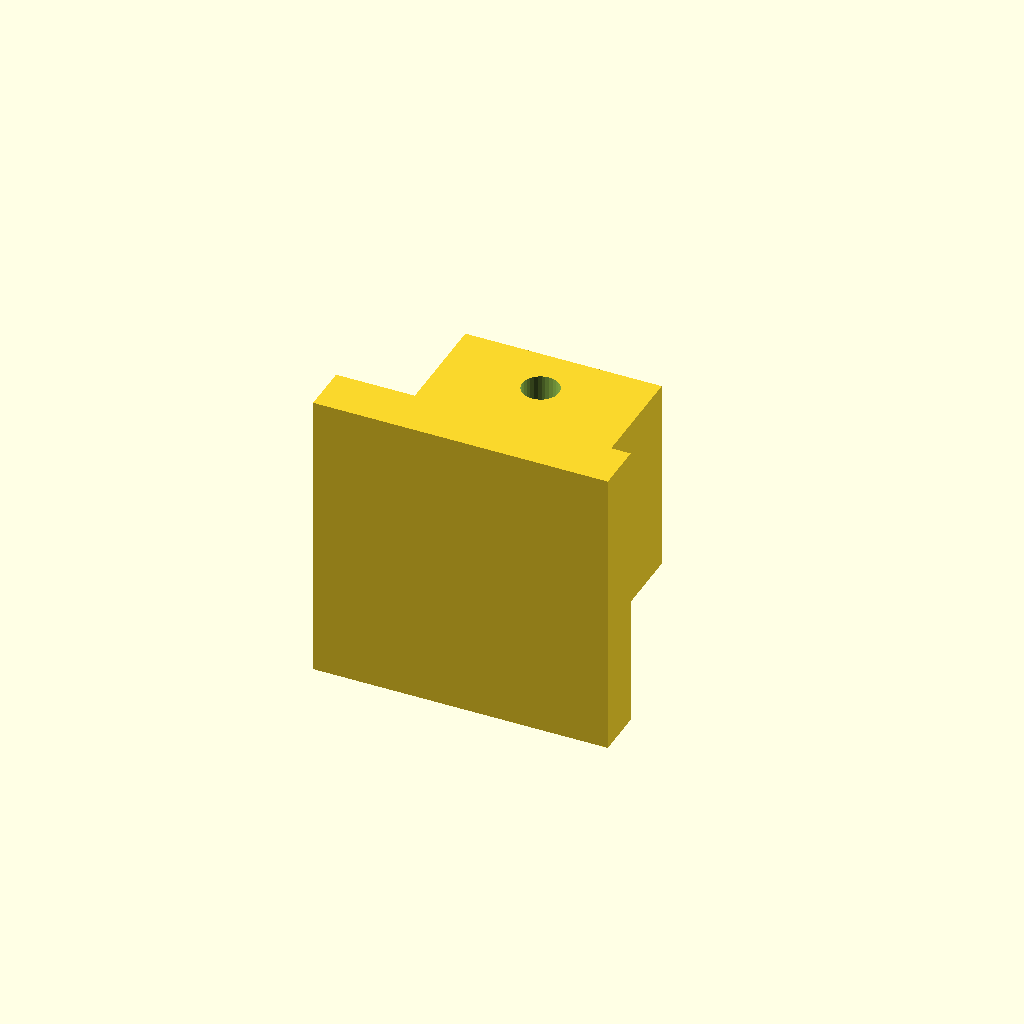
Cell 1: rendered with the file's own defaults.
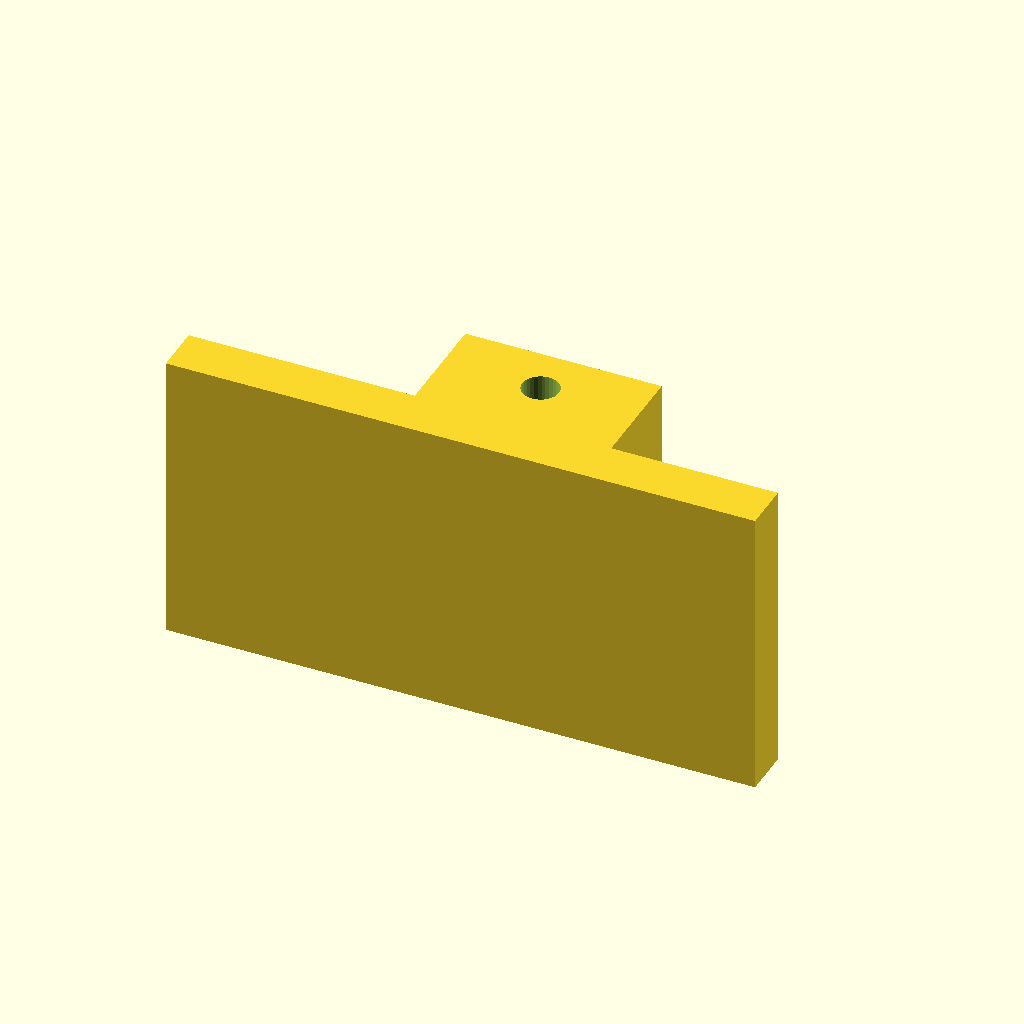
Cell 2: the same model with BASE_X = 24.
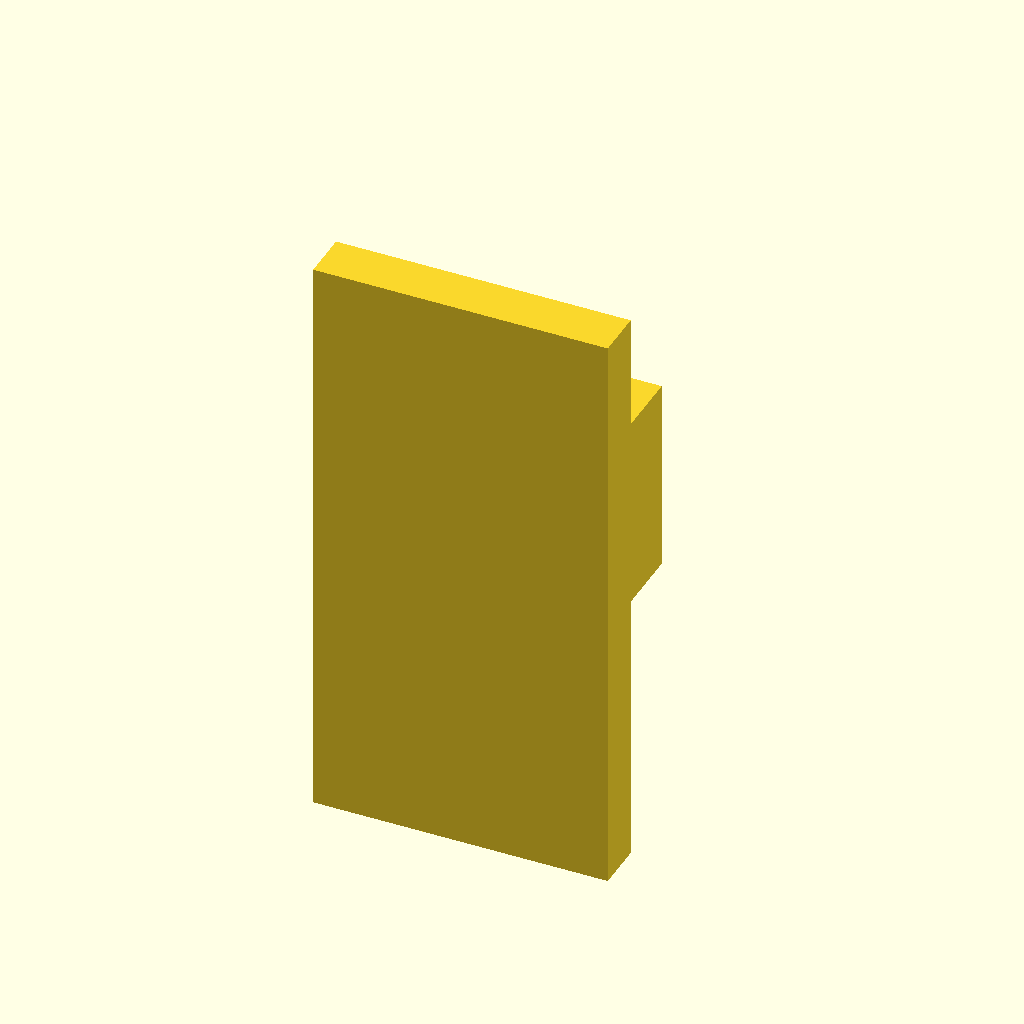
Cell 3 — BASE_Z set to 24, the other parameters unchanged.
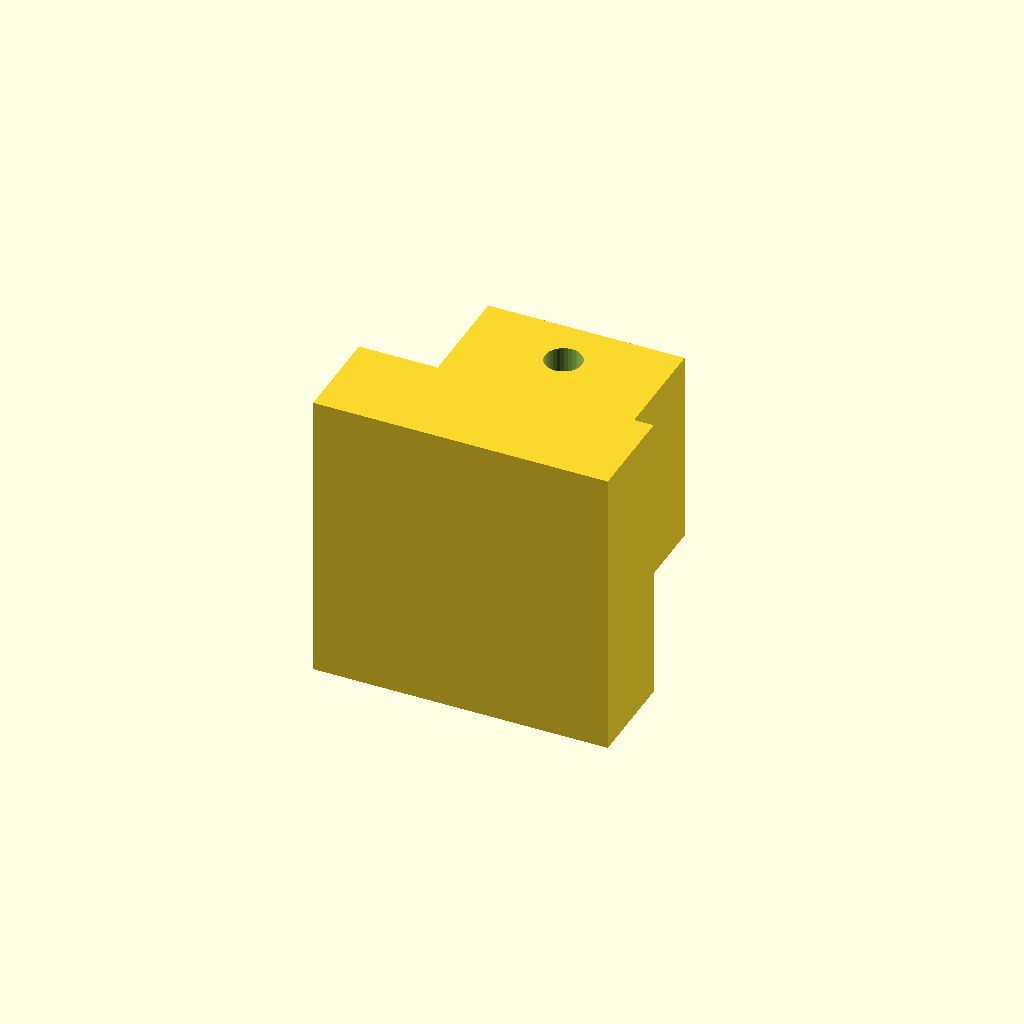
Cell 4 — BASE_Y set to 4, the other parameters unchanged.
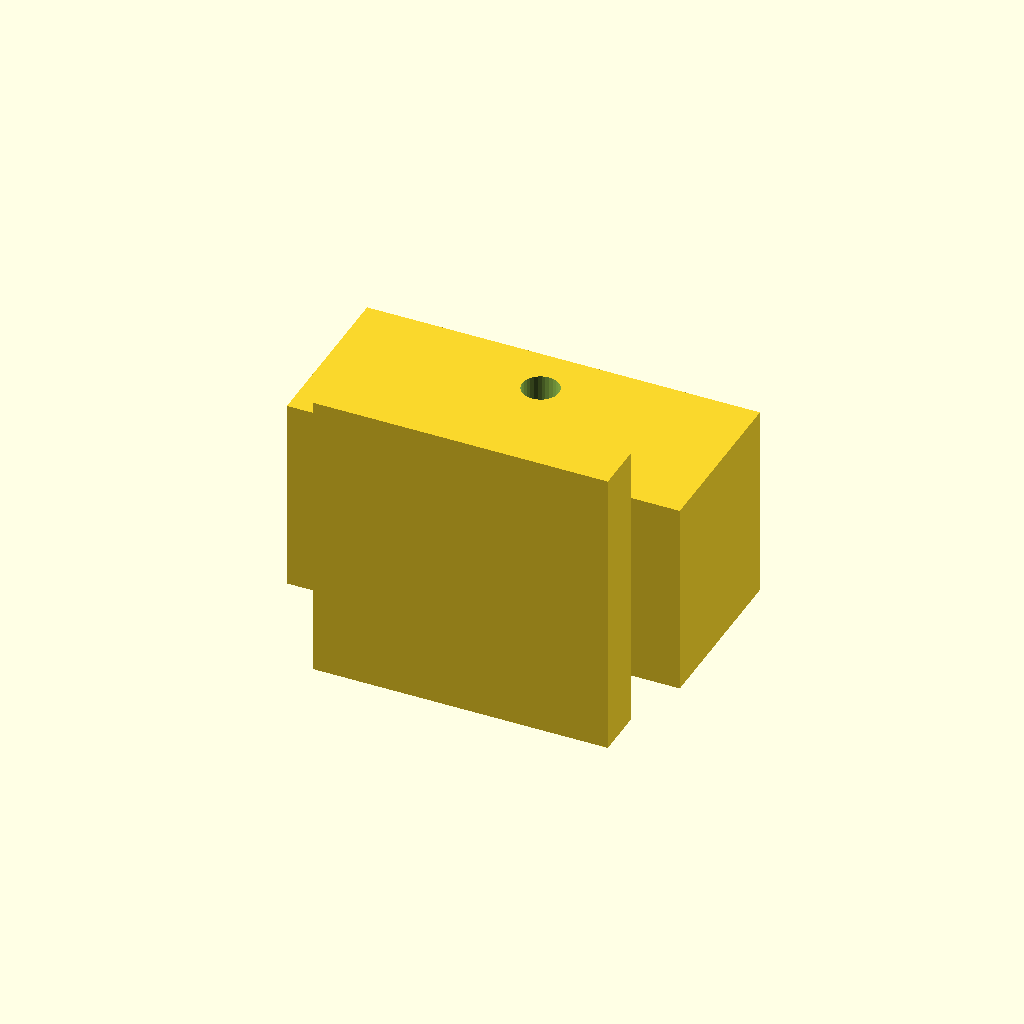
Cell 5 — MAST_X set to 16, the other parameters unchanged.
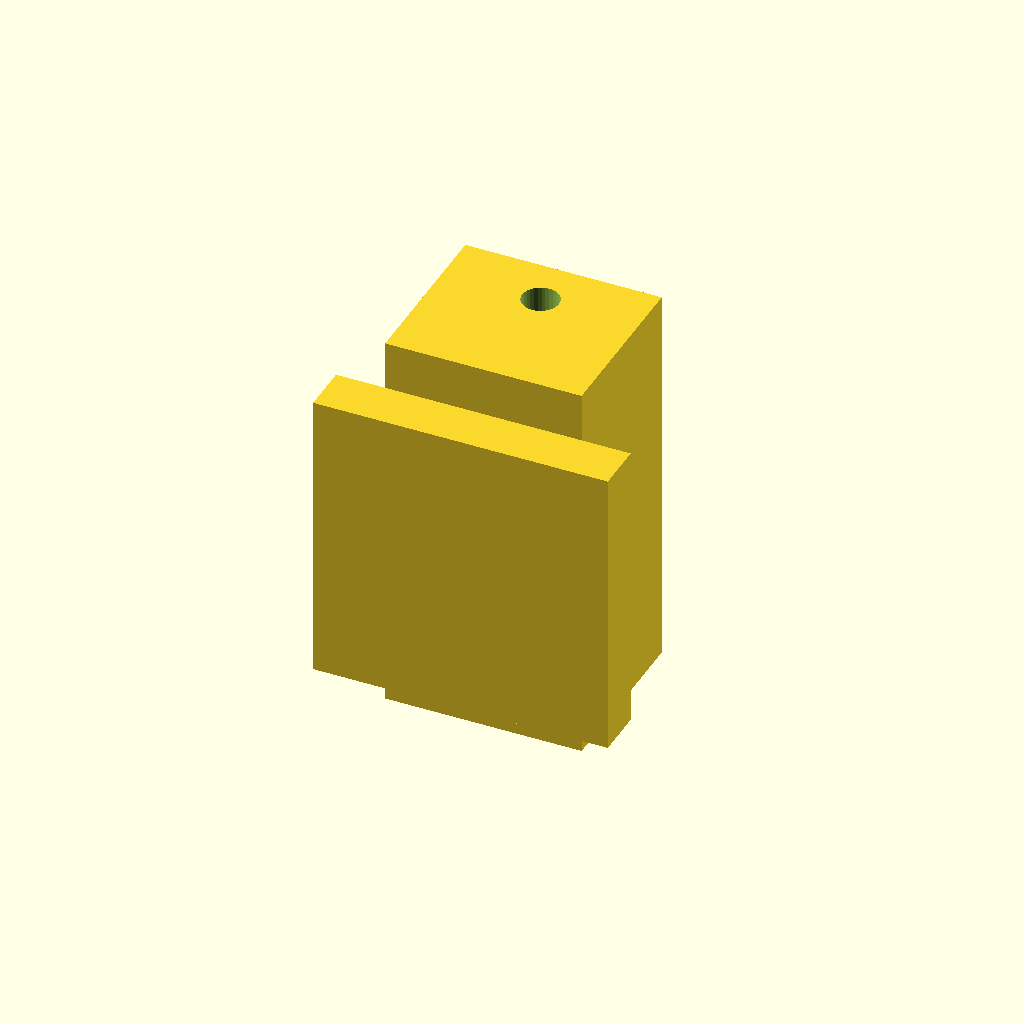
Cell 6: the same model with MAST_Z = 16.
All cells are drawn from one camera (rotation 55°, 0°, 25°, orthographic, colour scheme Cornfield), so only the parameter changes between them.
OpenSCAD source file airframe/openscad/fuselage/rcrs49_wire_post.scad:
// rcrs49_wire_post.scad
// Serenity UAV Rev R — 49 MHz XCVR Top-Wire Antenna Post (24" build)
//
// Purpose:
//   Simple insulated PETG mast posts for the top-wire element of the AX.25 /
//   49 MHz XCVR antenna(s).  TWO independent antennas are built from this
//   same post (River's Room and Simon's Medbay each need their own — see
//   TODO.md §1.4.2, 2026-06-22) — print FOUR posts total, two per antenna:
//
//   River's antenna — PORT flank, shoulder height (between the dorsal ridge
//     and the cargo clamshell door's ventral hinge/swing zone — see below).
//     Forward post at station ≈ 4.72 in (120 mm) from nose (head section).
//     Aft post at station ≈ 22.8 in (580 mm) from nose (rear section,
//     temporary; replaced by integrated mount in Phase 11).
//
//   Simon's antenna — STARBOARD flank, mirrored station and shoulder height.
//
//   Rev R moved both antennas off the dorsal centreline and off any ventral
//   routing (2026-06-22): a single shared dorsal run put both elements too
//   close together (mutual coupling/detuning risk at 49 MHz on this small
//   an airframe); a ventral/keel run was rejected outright because the cargo
//   bay clamshell doors (`generate_cargo_doors.py`) hinge at the outboard
//   flank/belly edge and swing up to 180°, sweeping the lower flank and
//   belly through the door's Y-span — any exterior post mounted there would
//   be in the door's path. Port/starboard at shoulder height (well above
//   the door's reach, well separated from each other) clears both problems.
//   Exact shoulder-height Z offset still needs a FreeCAD cross-section check
//   against the door swing envelope before bonding any post — see TODO.md.
//
// Geometry:
//   Base:  0.47 × 0.47 × 0.079 in (12 × 12 × 2 mm) flat foot — bonded or
//          screwed (M2 flat-head) to hull dorsal skin.
//   Mast:  0.31 × 0.31 × 0.28 in (8 × 8 × 7 mm) upright column on base.
//   Notch: 0.059 in (1.5 mm) diameter bore running athwartships (Z-axis)
//          through the mast, 0.079 in (2 mm) from the mast top.
//          Wire passes through the bore and is retained by a loop or crimp.
//   Total height: 0.35 in (9 mm) — within REVN_BUILD_GUIDE_24IN.md "~10 mm".
//
// Material:  PETG (non-structural / EMI-transparent insulator, no CF filler).
// Print spec: 0.15 mm layer height, 4 perimeters, 40% gyroid infill.
// Orientation: print upright (base on build plate, mast faces up) for best
//   bore roundness.
//
// Installation:
//   Bond base to hull skin (port flank for River's antenna, starboard flank
//   for Simon's — NOT dorsal centreline, NOT ventral/keel line) at shoulder
//   height with West System 105/206 structural epoxy.  Thread 49 MHz antenna
//   wire through bore; dress wire aft to aft post.  For each forward post,
//   feed wire to that bay's own Commo (XCVR-49MHZ-2) J2: River's Room for the
//   port antenna, Simon's Medbay for the starboard antenna — the two Commo
//   boards do not share an antenna (TODO.md §1.4.2, redundancy mandate).
//
// References:
//   archives/docs-superseded/REVN_BUILD_GUIDE_24IN_rev_s_stub.md, Phase 1, Step 8 (superseded by §1.4.2
//     port/starboard relocation, 2026-06-22 — update build guide to match):
//     "Print from rcrs49_wire_post.scad: forward post (~120 mm from nose) +
//      aft post (~580 mm from nose)" — now ×2 sets (port + starboard).
//   AGENTS.md §Component Naming: River = 49 MHz XCVR primary antenna;
//     Simon also carries 49 MHz primary (independent antenna, starboard).
//   TODO.md §1.4.2 (2026-06-22): port/starboard relocation rationale.
//
// Author:  Steve Griffing, PE(CSE), CISSP-ISSEP, CPP
// License: CC BY 4.0  <https://creativecommons.org/licenses/by/4.0/>
// Date:    2026-06-11
// Rev:     R (2026-06-11): Initial release.

// ── Resolution ────────────────────────────────────────────────────────────────

$fn = 32;   // adequate for 1.5 mm bore; keeps render fast for this simple part

// ── Parameters ────────────────────────────────────────────────────────────────

// Base (foot) dimensions
BASE_X = 12.0;   // [mm] base fore-aft length (0.47 in)
BASE_Z = 12.0;   // [mm] base athwartships width (0.47 in)
BASE_Y =  2.0;   // [mm] base thickness, sits flat on hull skin (0.079 in)

// Mast (column) dimensions
MAST_X =  8.0;   // [mm] mast fore-aft width (0.31 in) — centred on base
MAST_Z =  8.0;   // [mm] mast athwartships depth (0.31 in) — centred on base
MAST_Y =  7.0;   // [mm] mast height above base top face (0.28 in)

// Wire retention bore
WIRE_D      =  1.5;   // [mm] wire bore diameter — accepts up to 20 AWG antenna wire
WIRE_Y_FROM_TOP = 2.0;   // [mm] bore centre height below mast top face

// Derived heights
TOTAL_Y = BASE_Y + MAST_Y;   // [mm] total post height = 9.0 mm (0.35 in)
WIRE_Y  = BASE_Y + MAST_Y - WIRE_Y_FROM_TOP;   // [mm] bore centre from base bottom

// ── Module: wire_post ─────────────────────────────────────────────────────────
//
// Single antenna wire post.  Origin at base bottom-face centroid.
// +X = fore, +Z = port (athwartships), +Y = up (away from hull surface).
//
module wire_post() {
    difference() {
        union() {
            // ── Base foot ─────────────────────────────────────────────────
            // Flat plate centred at origin, sitting flush on hull skin.
            translate([-BASE_X/2, 0, -BASE_Z/2])
                cube([BASE_X, BASE_Y, BASE_Z]);

            // ── Mast column ───────────────────────────────────────────────
            // Upright column, centred on base, rising from base top face.
            translate([-MAST_X/2, BASE_Y, -MAST_Z/2])
                cube([MAST_X, MAST_Y, MAST_Z]);
        }

        // ── Wire retention bore ───────────────────────────────────────────
        // Athwartships (Z-axis) bore through mast, WIRE_Y_FROM_TOP below top.
        // Extends 0.1 mm proud of each face for clean manifold cut.
        translate([0, WIRE_Y, -MAST_Z/2 - 0.1])
            cylinder(h = MAST_Z + 0.2, d = WIRE_D);
    }
}

// ── Render ────────────────────────────────────────────────────────────────────
//
// Renders one post.  The module is generic (no port/starboard parameter —
// orientation comes from how the printed post is bonded to the hull
// surface).  Print FOUR total: River's antenna (port flank) forward
// (sta ~120 mm) + aft (sta ~580 mm), and Simon's antenna (starboard flank)
// forward (sta ~120 mm) + aft (sta ~580 mm).  See TODO.md §1.4.2.

wire_post();
Customizer parameters (derived from the source; name, type, default, range or options):
BASE_X: number, default 12
BASE_Z: number, default 12
BASE_Y: number, default 2
MAST_X: number, default 8
MAST_Z: number, default 8
MAST_Y: number, default 7
WIRE_D: number, default 1.5
WIRE_Y_FROM_TOP: number, default 2
